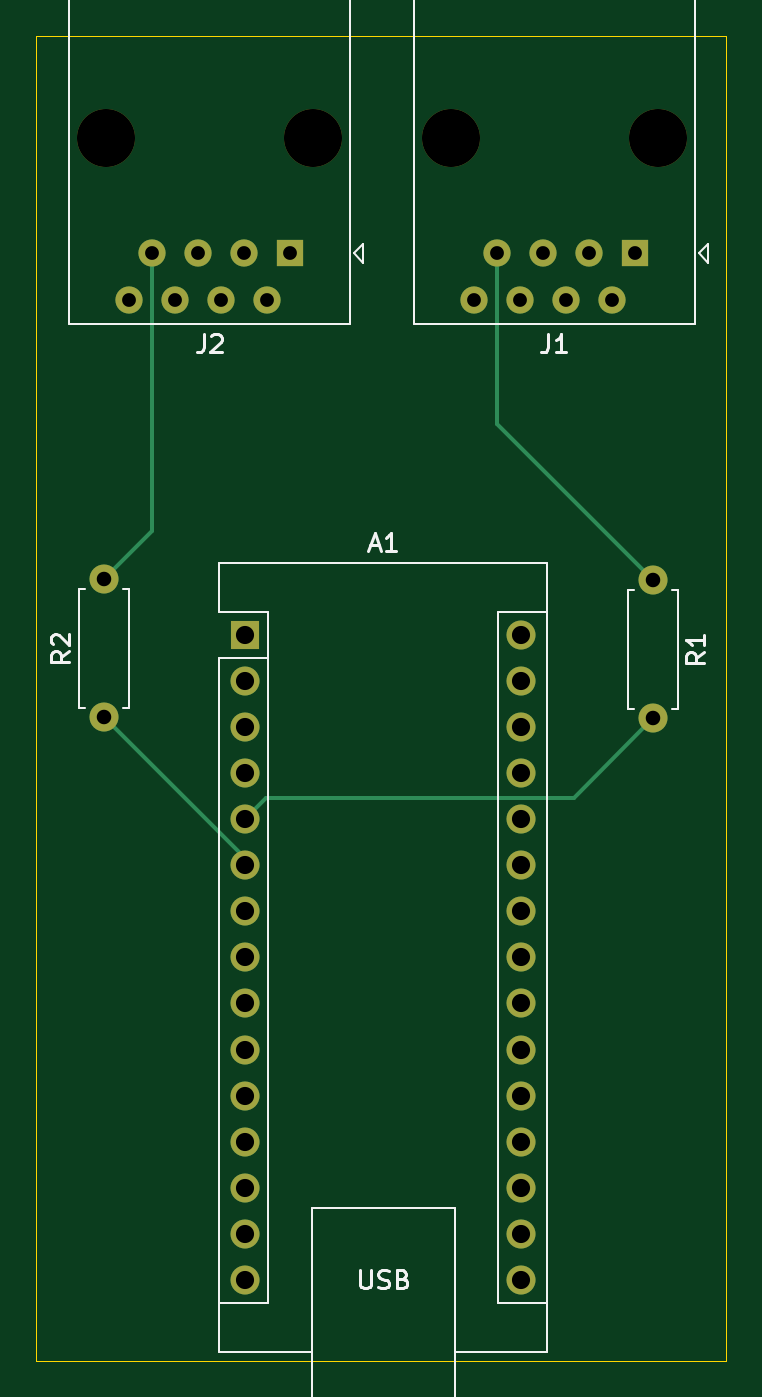
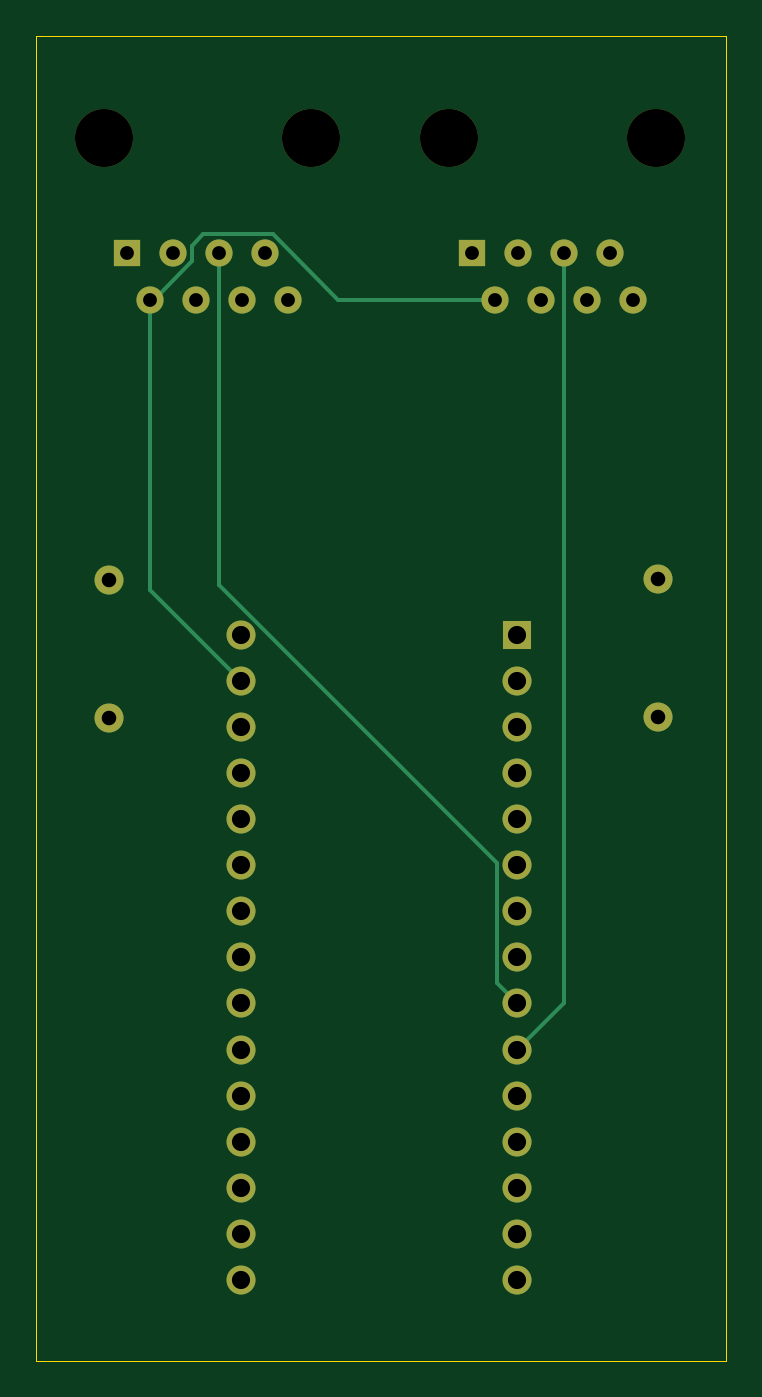
Circuit board: 11 layer files. Board 38.0 x 73.0 mm.
- bottom_copper: WindController-B_Cu.gbr (5298 bytes)
- bottom_mask: WindController-B_Mask.gbr (2142 bytes)
- paste: WindController-B_Paste.gbr (457 bytes)
- bottom_silk: WindController-B_Silkscreen.gbr (458 bytes)
- outline: WindController-Edge_Cuts.gbr (617 bytes)
- top_copper: WindController-F_Cu.gbr (5018 bytes)
- top_mask: WindController-F_Mask.gbr (2142 bytes)
- paste: WindController-F_Paste.gbr (457 bytes)
- top_silk: WindController-F_Silkscreen.gbr (8879 bytes)
- drill: WindController-NPTH.drl (397 bytes)
- drill: WindController-PTH.drl (1211 bytes)

=== bottom_copper: WindController-B_Cu.gbr (5298 bytes, source omitted) ===
=== bottom_mask: WindController-B_Mask.gbr ===
%TF.GenerationSoftware,KiCad,Pcbnew,9.0.4*%
%TF.CreationDate,2025-09-19T11:32:10-07:00*%
%TF.ProjectId,WindController,57696e64-436f-46e7-9472-6f6c6c65722e,rev?*%
%TF.SameCoordinates,Original*%
%TF.FileFunction,Soldermask,Bot*%
%TF.FilePolarity,Negative*%
%FSLAX46Y46*%
G04 Gerber Fmt 4.6, Leading zero omitted, Abs format (unit mm)*
G04 Created by KiCad (PCBNEW 9.0.4) date 2025-09-19 11:32:10*
%MOMM*%
%LPD*%
G01*
G04 APERTURE LIST*
%ADD10C,1.600000*%
%ADD11R,1.600000X1.600000*%
%ADD12O,1.600000X1.600000*%
%ADD13C,3.200000*%
%ADD14R,1.500000X1.500000*%
%ADD15C,1.500000*%
G04 APERTURE END LIST*
D10*
%TO.C,R2*%
X104750000Y-137560000D03*
X104750000Y-129940000D03*
%TD*%
D11*
%TO.C,A1*%
X112500000Y-133000000D03*
D12*
X112500000Y-135540000D03*
X112500000Y-138080000D03*
X112500000Y-140620000D03*
X112500000Y-143160000D03*
X112500000Y-145700000D03*
X112500000Y-148240000D03*
X112500000Y-150780000D03*
X112500000Y-153320000D03*
X112500000Y-155860000D03*
X112500000Y-158400000D03*
X112500000Y-160940000D03*
X112500000Y-163480000D03*
X112500000Y-166020000D03*
X112500000Y-168560000D03*
X127740000Y-168560000D03*
X127740000Y-166020000D03*
X127740000Y-163480000D03*
X127740000Y-160940000D03*
X127740000Y-158400000D03*
X127740000Y-155860000D03*
X127740000Y-153320000D03*
X127740000Y-150780000D03*
X127740000Y-148240000D03*
X127740000Y-145700000D03*
X127740000Y-143160000D03*
X127740000Y-140620000D03*
X127740000Y-138080000D03*
X127740000Y-135540000D03*
X127740000Y-133000000D03*
%TD*%
D10*
%TO.C,R1*%
X135000000Y-130000000D03*
X135000000Y-137620000D03*
%TD*%
D13*
%TO.C,J2*%
X116270000Y-105650000D03*
X104840000Y-105650000D03*
D14*
X115000000Y-112000000D03*
D15*
X113730000Y-114540000D03*
X112460000Y-112000000D03*
X111190000Y-114540000D03*
X109920000Y-112000000D03*
X108650000Y-114540000D03*
X107380000Y-112000000D03*
X106110000Y-114540000D03*
%TD*%
D13*
%TO.C,J1*%
X135270000Y-105650000D03*
X123840000Y-105650000D03*
D14*
X134000000Y-112000000D03*
D15*
X132730000Y-114540000D03*
X131460000Y-112000000D03*
X130190000Y-114540000D03*
X128920000Y-112000000D03*
X127650000Y-114540000D03*
X126380000Y-112000000D03*
X125110000Y-114540000D03*
%TD*%
M02*

=== paste: WindController-B_Paste.gbr ===
%TF.GenerationSoftware,KiCad,Pcbnew,9.0.4*%
%TF.CreationDate,2025-09-19T11:32:10-07:00*%
%TF.ProjectId,WindController,57696e64-436f-46e7-9472-6f6c6c65722e,rev?*%
%TF.SameCoordinates,Original*%
%TF.FileFunction,Paste,Bot*%
%TF.FilePolarity,Positive*%
%FSLAX46Y46*%
G04 Gerber Fmt 4.6, Leading zero omitted, Abs format (unit mm)*
G04 Created by KiCad (PCBNEW 9.0.4) date 2025-09-19 11:32:10*
%MOMM*%
%LPD*%
G01*
G04 APERTURE LIST*
G04 APERTURE END LIST*
M02*

=== bottom_silk: WindController-B_Silkscreen.gbr ===
%TF.GenerationSoftware,KiCad,Pcbnew,9.0.4*%
%TF.CreationDate,2025-09-19T11:32:10-07:00*%
%TF.ProjectId,WindController,57696e64-436f-46e7-9472-6f6c6c65722e,rev?*%
%TF.SameCoordinates,Original*%
%TF.FileFunction,Legend,Bot*%
%TF.FilePolarity,Positive*%
%FSLAX46Y46*%
G04 Gerber Fmt 4.6, Leading zero omitted, Abs format (unit mm)*
G04 Created by KiCad (PCBNEW 9.0.4) date 2025-09-19 11:32:10*
%MOMM*%
%LPD*%
G01*
G04 APERTURE LIST*
G04 APERTURE END LIST*
M02*

=== outline: WindController-Edge_Cuts.gbr ===
%TF.GenerationSoftware,KiCad,Pcbnew,9.0.4*%
%TF.CreationDate,2025-09-19T11:32:10-07:00*%
%TF.ProjectId,WindController,57696e64-436f-46e7-9472-6f6c6c65722e,rev?*%
%TF.SameCoordinates,Original*%
%TF.FileFunction,Profile,NP*%
%FSLAX46Y46*%
G04 Gerber Fmt 4.6, Leading zero omitted, Abs format (unit mm)*
G04 Created by KiCad (PCBNEW 9.0.4) date 2025-09-19 11:32:10*
%MOMM*%
%LPD*%
G01*
G04 APERTURE LIST*
%TA.AperFunction,Profile*%
%ADD10C,0.050000*%
%TD*%
G04 APERTURE END LIST*
D10*
X101000000Y-100000000D02*
X139000000Y-100000000D01*
X139000000Y-173000000D01*
X101000000Y-173000000D01*
X101000000Y-100000000D01*
M02*

=== top_copper: WindController-F_Cu.gbr ===
%TF.GenerationSoftware,KiCad,Pcbnew,9.0.4*%
%TF.CreationDate,2025-09-19T11:32:10-07:00*%
%TF.ProjectId,WindController,57696e64-436f-46e7-9472-6f6c6c65722e,rev?*%
%TF.SameCoordinates,Original*%
%TF.FileFunction,Copper,L1,Top*%
%TF.FilePolarity,Positive*%
%FSLAX46Y46*%
G04 Gerber Fmt 4.6, Leading zero omitted, Abs format (unit mm)*
G04 Created by KiCad (PCBNEW 9.0.4) date 2025-09-19 11:32:10*
%MOMM*%
%LPD*%
G01*
G04 APERTURE LIST*
%TA.AperFunction,ComponentPad*%
%ADD10C,1.600000*%
%TD*%
%TA.AperFunction,ComponentPad*%
%ADD11R,1.600000X1.600000*%
%TD*%
%TA.AperFunction,ComponentPad*%
%ADD12O,1.600000X1.600000*%
%TD*%
%TA.AperFunction,ComponentPad*%
%ADD13R,1.500000X1.500000*%
%TD*%
%TA.AperFunction,ComponentPad*%
%ADD14C,1.500000*%
%TD*%
%TA.AperFunction,Conductor*%
%ADD15C,0.200000*%
%TD*%
G04 APERTURE END LIST*
D10*
%TO.P,R2,1*%
%TO.N,Net-(A1-D3)*%
X104750000Y-137560000D03*
%TO.P,R2,2*%
%TO.N,Net-(J2-Pad7)*%
X104750000Y-129940000D03*
%TD*%
D11*
%TO.P,A1,1,D1/TX*%
%TO.N,unconnected-(A1-D1{slash}TX-Pad1)*%
X112500000Y-133000000D03*
D12*
%TO.P,A1,2,D0/RX*%
%TO.N,unconnected-(A1-D0{slash}RX-Pad2)*%
X112500000Y-135540000D03*
%TO.P,A1,3,~{RESET}*%
%TO.N,unconnected-(A1-~{RESET}-Pad3)*%
X112500000Y-138080000D03*
%TO.P,A1,4,GND*%
%TO.N,unconnected-(A1-GND-Pad4)*%
X112500000Y-140620000D03*
%TO.P,A1,5,D2*%
%TO.N,Net-(A1-D2)*%
X112500000Y-143160000D03*
%TO.P,A1,6,D3*%
%TO.N,Net-(A1-D3)*%
X112500000Y-145700000D03*
%TO.P,A1,7,D4*%
%TO.N,unconnected-(A1-D4-Pad7)*%
X112500000Y-148240000D03*
%TO.P,A1,8,D5*%
%TO.N,unconnected-(A1-D5-Pad8)*%
X112500000Y-150780000D03*
%TO.P,A1,9,D6*%
%TO.N,Net-(A1-D6)*%
X112500000Y-153320000D03*
%TO.P,A1,10,D7*%
%TO.N,Net-(A1-D7)*%
X112500000Y-155860000D03*
%TO.P,A1,11,D8*%
%TO.N,unconnected-(A1-D8-Pad11)*%
X112500000Y-158400000D03*
%TO.P,A1,12,D9*%
%TO.N,unconnected-(A1-D9-Pad12)*%
X112500000Y-160940000D03*
%TO.P,A1,13,D10*%
%TO.N,unconnected-(A1-D10-Pad13)*%
X112500000Y-163480000D03*
%TO.P,A1,14,D11*%
%TO.N,unconnected-(A1-D11-Pad14)*%
X112500000Y-166020000D03*
%TO.P,A1,15,D12*%
%TO.N,unconnected-(A1-D12-Pad15)*%
X112500000Y-168560000D03*
%TO.P,A1,16,D13*%
%TO.N,unconnected-(A1-D13-Pad16)*%
X127740000Y-168560000D03*
%TO.P,A1,17,3V3*%
%TO.N,unconnected-(A1-3V3-Pad17)*%
X127740000Y-166020000D03*
%TO.P,A1,18,AREF*%
%TO.N,unconnected-(A1-AREF-Pad18)*%
X127740000Y-163480000D03*
%TO.P,A1,19,A0*%
%TO.N,unconnected-(A1-A0-Pad19)*%
X127740000Y-160940000D03*
%TO.P,A1,20,A1*%
%TO.N,unconnected-(A1-A1-Pad20)*%
X127740000Y-158400000D03*
%TO.P,A1,21,A2*%
%TO.N,unconnected-(A1-A2-Pad21)*%
X127740000Y-155860000D03*
%TO.P,A1,22,A3*%
%TO.N,unconnected-(A1-A3-Pad22)*%
X127740000Y-153320000D03*
%TO.P,A1,23,A4*%
%TO.N,unconnected-(A1-A4-Pad23)*%
X127740000Y-150780000D03*
%TO.P,A1,24,A5*%
%TO.N,unconnected-(A1-A5-Pad24)*%
X127740000Y-148240000D03*
%TO.P,A1,25,A6*%
%TO.N,unconnected-(A1-A6-Pad25)*%
X127740000Y-145700000D03*
%TO.P,A1,26,A7*%
%TO.N,unconnected-(A1-A7-Pad26)*%
X127740000Y-143160000D03*
%TO.P,A1,27,+5V*%
%TO.N,unconnected-(A1-+5V-Pad27)*%
X127740000Y-140620000D03*
%TO.P,A1,28,~{RESET}*%
%TO.N,unconnected-(A1-~{RESET}-Pad28)*%
X127740000Y-138080000D03*
%TO.P,A1,29,GND*%
%TO.N,GND*%
X127740000Y-135540000D03*
%TO.P,A1,30,VIN*%
%TO.N,unconnected-(A1-VIN-Pad30)*%
X127740000Y-133000000D03*
%TD*%
D10*
%TO.P,R1,1*%
%TO.N,Net-(J1-Pad7)*%
X135000000Y-130000000D03*
%TO.P,R1,2*%
%TO.N,Net-(A1-D2)*%
X135000000Y-137620000D03*
%TD*%
D13*
%TO.P,J2,1*%
%TO.N,unconnected-(J2-Pad1)*%
X115000000Y-112000000D03*
D14*
%TO.P,J2,2*%
%TO.N,GND*%
X113730000Y-114540000D03*
%TO.P,J2,3*%
%TO.N,unconnected-(J2-Pad3)*%
X112460000Y-112000000D03*
%TO.P,J2,4*%
%TO.N,unconnected-(J2-Pad4)*%
X111190000Y-114540000D03*
%TO.P,J2,5*%
%TO.N,Net-(A1-D7)*%
X109920000Y-112000000D03*
%TO.P,J2,6*%
%TO.N,unconnected-(J2-Pad6)*%
X108650000Y-114540000D03*
%TO.P,J2,7*%
%TO.N,Net-(J2-Pad7)*%
X107380000Y-112000000D03*
%TO.P,J2,8*%
%TO.N,unconnected-(J2-Pad8)*%
X106110000Y-114540000D03*
%TD*%
D13*
%TO.P,J1,1*%
%TO.N,unconnected-(J1-Pad1)*%
X134000000Y-112000000D03*
D14*
%TO.P,J1,2*%
%TO.N,GND*%
X132730000Y-114540000D03*
%TO.P,J1,3*%
%TO.N,unconnected-(J1-Pad3)*%
X131460000Y-112000000D03*
%TO.P,J1,4*%
%TO.N,unconnected-(J1-Pad4)*%
X130190000Y-114540000D03*
%TO.P,J1,5*%
%TO.N,Net-(A1-D6)*%
X128920000Y-112000000D03*
%TO.P,J1,6*%
%TO.N,unconnected-(J1-Pad6)*%
X127650000Y-114540000D03*
%TO.P,J1,7*%
%TO.N,Net-(J1-Pad7)*%
X126380000Y-112000000D03*
%TO.P,J1,8*%
%TO.N,unconnected-(J1-Pad8)*%
X125110000Y-114540000D03*
%TD*%
D15*
%TO.N,Net-(A1-D2)*%
X113660000Y-142000000D02*
X112500000Y-143160000D01*
X130620000Y-142000000D02*
X113660000Y-142000000D01*
X135000000Y-137620000D02*
X130620000Y-142000000D01*
%TO.N,Net-(J1-Pad7)*%
X126380000Y-121380000D02*
X135000000Y-130000000D01*
X126380000Y-112000000D02*
X126380000Y-121380000D01*
%TO.N,Net-(A1-D3)*%
X112500000Y-145310000D02*
X112500000Y-145700000D01*
X104750000Y-137560000D02*
X112500000Y-145310000D01*
%TO.N,Net-(J2-Pad7)*%
X107380000Y-127310000D02*
X104750000Y-129940000D01*
X107380000Y-112000000D02*
X107380000Y-127310000D01*
%TD*%
M02*

=== top_mask: WindController-F_Mask.gbr ===
%TF.GenerationSoftware,KiCad,Pcbnew,9.0.4*%
%TF.CreationDate,2025-09-19T11:32:10-07:00*%
%TF.ProjectId,WindController,57696e64-436f-46e7-9472-6f6c6c65722e,rev?*%
%TF.SameCoordinates,Original*%
%TF.FileFunction,Soldermask,Top*%
%TF.FilePolarity,Negative*%
%FSLAX46Y46*%
G04 Gerber Fmt 4.6, Leading zero omitted, Abs format (unit mm)*
G04 Created by KiCad (PCBNEW 9.0.4) date 2025-09-19 11:32:10*
%MOMM*%
%LPD*%
G01*
G04 APERTURE LIST*
%ADD10C,1.600000*%
%ADD11R,1.600000X1.600000*%
%ADD12O,1.600000X1.600000*%
%ADD13C,3.200000*%
%ADD14R,1.500000X1.500000*%
%ADD15C,1.500000*%
G04 APERTURE END LIST*
D10*
%TO.C,R2*%
X104750000Y-137560000D03*
X104750000Y-129940000D03*
%TD*%
D11*
%TO.C,A1*%
X112500000Y-133000000D03*
D12*
X112500000Y-135540000D03*
X112500000Y-138080000D03*
X112500000Y-140620000D03*
X112500000Y-143160000D03*
X112500000Y-145700000D03*
X112500000Y-148240000D03*
X112500000Y-150780000D03*
X112500000Y-153320000D03*
X112500000Y-155860000D03*
X112500000Y-158400000D03*
X112500000Y-160940000D03*
X112500000Y-163480000D03*
X112500000Y-166020000D03*
X112500000Y-168560000D03*
X127740000Y-168560000D03*
X127740000Y-166020000D03*
X127740000Y-163480000D03*
X127740000Y-160940000D03*
X127740000Y-158400000D03*
X127740000Y-155860000D03*
X127740000Y-153320000D03*
X127740000Y-150780000D03*
X127740000Y-148240000D03*
X127740000Y-145700000D03*
X127740000Y-143160000D03*
X127740000Y-140620000D03*
X127740000Y-138080000D03*
X127740000Y-135540000D03*
X127740000Y-133000000D03*
%TD*%
D10*
%TO.C,R1*%
X135000000Y-130000000D03*
X135000000Y-137620000D03*
%TD*%
D13*
%TO.C,J2*%
X116270000Y-105650000D03*
X104840000Y-105650000D03*
D14*
X115000000Y-112000000D03*
D15*
X113730000Y-114540000D03*
X112460000Y-112000000D03*
X111190000Y-114540000D03*
X109920000Y-112000000D03*
X108650000Y-114540000D03*
X107380000Y-112000000D03*
X106110000Y-114540000D03*
%TD*%
D13*
%TO.C,J1*%
X135270000Y-105650000D03*
X123840000Y-105650000D03*
D14*
X134000000Y-112000000D03*
D15*
X132730000Y-114540000D03*
X131460000Y-112000000D03*
X130190000Y-114540000D03*
X128920000Y-112000000D03*
X127650000Y-114540000D03*
X126380000Y-112000000D03*
X125110000Y-114540000D03*
%TD*%
M02*

=== paste: WindController-F_Paste.gbr ===
%TF.GenerationSoftware,KiCad,Pcbnew,9.0.4*%
%TF.CreationDate,2025-09-19T11:32:10-07:00*%
%TF.ProjectId,WindController,57696e64-436f-46e7-9472-6f6c6c65722e,rev?*%
%TF.SameCoordinates,Original*%
%TF.FileFunction,Paste,Top*%
%TF.FilePolarity,Positive*%
%FSLAX46Y46*%
G04 Gerber Fmt 4.6, Leading zero omitted, Abs format (unit mm)*
G04 Created by KiCad (PCBNEW 9.0.4) date 2025-09-19 11:32:10*
%MOMM*%
%LPD*%
G01*
G04 APERTURE LIST*
G04 APERTURE END LIST*
M02*

=== top_silk: WindController-F_Silkscreen.gbr (8879 bytes, source omitted) ===
=== drill: WindController-NPTH.drl ===
M48
; DRILL file {KiCad 9.0.4} date 2025-09-19T11:32:16-0700
; FORMAT={-:-/ absolute / metric / decimal}
; #@! TF.CreationDate,2025-09-19T11:32:16-07:00
; #@! TF.GenerationSoftware,Kicad,Pcbnew,9.0.4
; #@! TF.FileFunction,NonPlated,1,2,NPTH
FMAT,2
METRIC
; #@! TA.AperFunction,NonPlated,NPTH,ComponentDrill
T1C3.200
%
G90
G05
T1
X104.84Y-105.65
X116.27Y-105.65
X123.84Y-105.65
X135.27Y-105.65
M30

=== drill: WindController-PTH.drl ===
M48
; DRILL file {KiCad 9.0.4} date 2025-09-19T11:32:16-0700
; FORMAT={-:-/ absolute / metric / decimal}
; #@! TF.CreationDate,2025-09-19T11:32:16-07:00
; #@! TF.GenerationSoftware,Kicad,Pcbnew,9.0.4
; #@! TF.FileFunction,Plated,1,2,PTH
FMAT,2
METRIC
; #@! TA.AperFunction,Plated,PTH,ComponentDrill
T1C0.760
; #@! TA.AperFunction,Plated,PTH,ComponentDrill
T2C0.800
; #@! TA.AperFunction,Plated,PTH,ComponentDrill
T3C1.000
%
G90
G05
T1
X106.11Y-114.54
X107.38Y-112.0
X108.65Y-114.54
X109.92Y-112.0
X111.19Y-114.54
X112.46Y-112.0
X113.73Y-114.54
X115.0Y-112.0
X125.11Y-114.54
X126.38Y-112.0
X127.65Y-114.54
X128.92Y-112.0
X130.19Y-114.54
X131.46Y-112.0
X132.73Y-114.54
X134.0Y-112.0
T2
X104.75Y-129.94
X104.75Y-137.56
X135.0Y-130.0
X135.0Y-137.62
T3
X112.5Y-133.0
X112.5Y-135.54
X112.5Y-138.08
X112.5Y-140.62
X112.5Y-143.16
X112.5Y-145.7
X112.5Y-148.24
X112.5Y-150.78
X112.5Y-153.32
X112.5Y-155.86
X112.5Y-158.4
X112.5Y-160.94
X112.5Y-163.48
X112.5Y-166.02
X112.5Y-168.56
X127.74Y-133.0
X127.74Y-135.54
X127.74Y-138.08
X127.74Y-140.62
X127.74Y-143.16
X127.74Y-145.7
X127.74Y-148.24
X127.74Y-150.78
X127.74Y-153.32
X127.74Y-155.86
X127.74Y-158.4
X127.74Y-160.94
X127.74Y-163.48
X127.74Y-166.02
X127.74Y-168.56
M30
